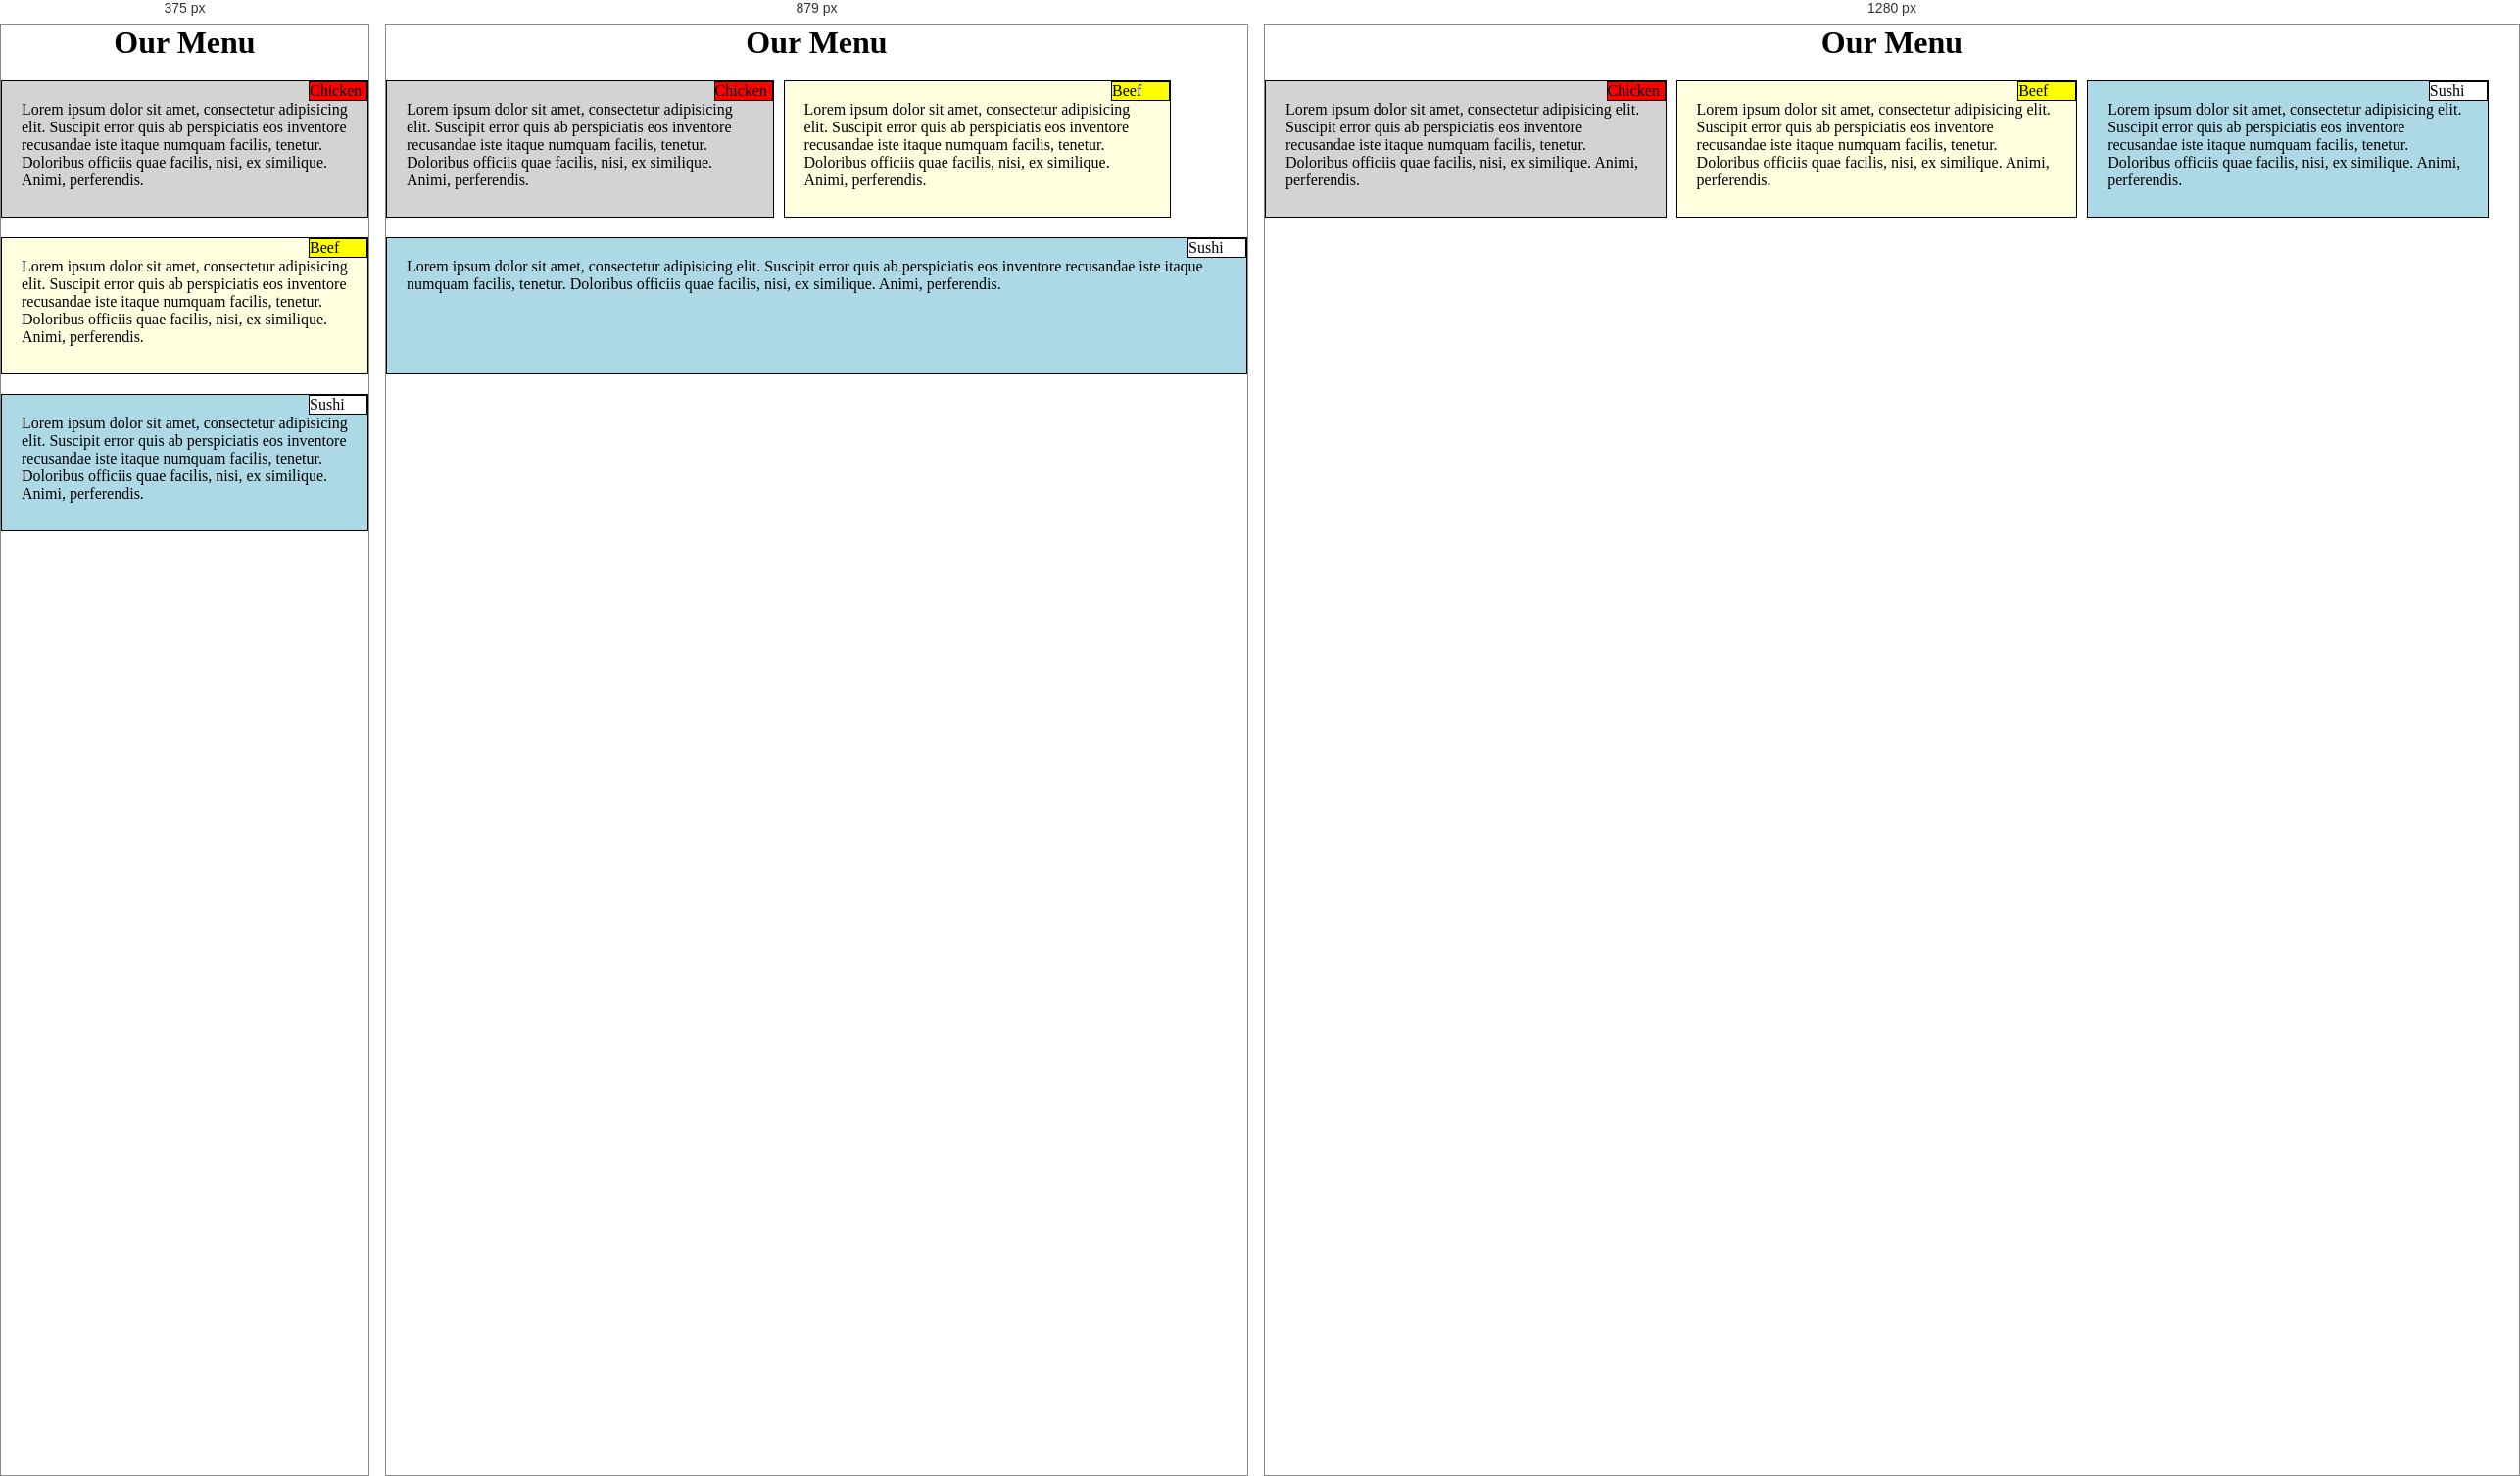
Rendered at 375 px, 879 px and 1280 px, left to right.

<!-- file: index.html -->
<!DOCTYPE html>
<html>

<head>
    <meta charset="UTF-8">
    <meta name="viewport" content="width=device-width, initial-scale=1.0">
    <link rel="stylesheet" href="style.css">
    <title>Our Menu</title>
</head>
<body>

<h1>Our Menu</h1>
<div class="row">
  <div class="content col-lg col-md1" id="content1">Lorem ipsum dolor sit amet, consectetur adipisicing elit. Suscipit error quis ab perspiciatis eos inventore recusandae iste itaque numquam facilis, tenetur. Doloribus officiis quae facilis, nisi, ex similique. Animi, perferendis.
    <div class="des" id="p1"> Chicken </div>
  </div>

  <div class="content col-lg col-md1" id="content2">Lorem ipsum dolor sit amet, consectetur adipisicing elit. Suscipit error quis ab perspiciatis eos inventore recusandae iste itaque numquam facilis, tenetur. Doloribus officiis quae facilis, nisi, ex similique. Animi, perferendis. 
    <div class="des" id="p2"> Beef </div>
  </div>

  <div class="content col-lg col-md2" id="content3">Lorem ipsum dolor sit amet, consectetur adipisicing elit. Suscipit error quis ab perspiciatis eos inventore recusandae iste itaque numquam facilis, tenetur. Doloribus officiis quae facilis, nisi, ex similique. Animi, perferendis. 
    <div class="des" id="p3"> Sushi </div>
  </div>
</div>

</body>

</html>



/* @media block from style.css */
@media (min-width: 992px) {
  .col-lg {
    float: left;
    width: 32%;
    margin-right: 10px;
  }
}

/* @media block from style.css */
@media (min-width: 768px) and (max-width: 991px) {
  .col-md1 {
    float: left;
    width: 45%;
    margin-right: 10px;
  }
  .col-md2 {
    float: left;
    width: 100%;
    margin-right: 10px;
  }
}